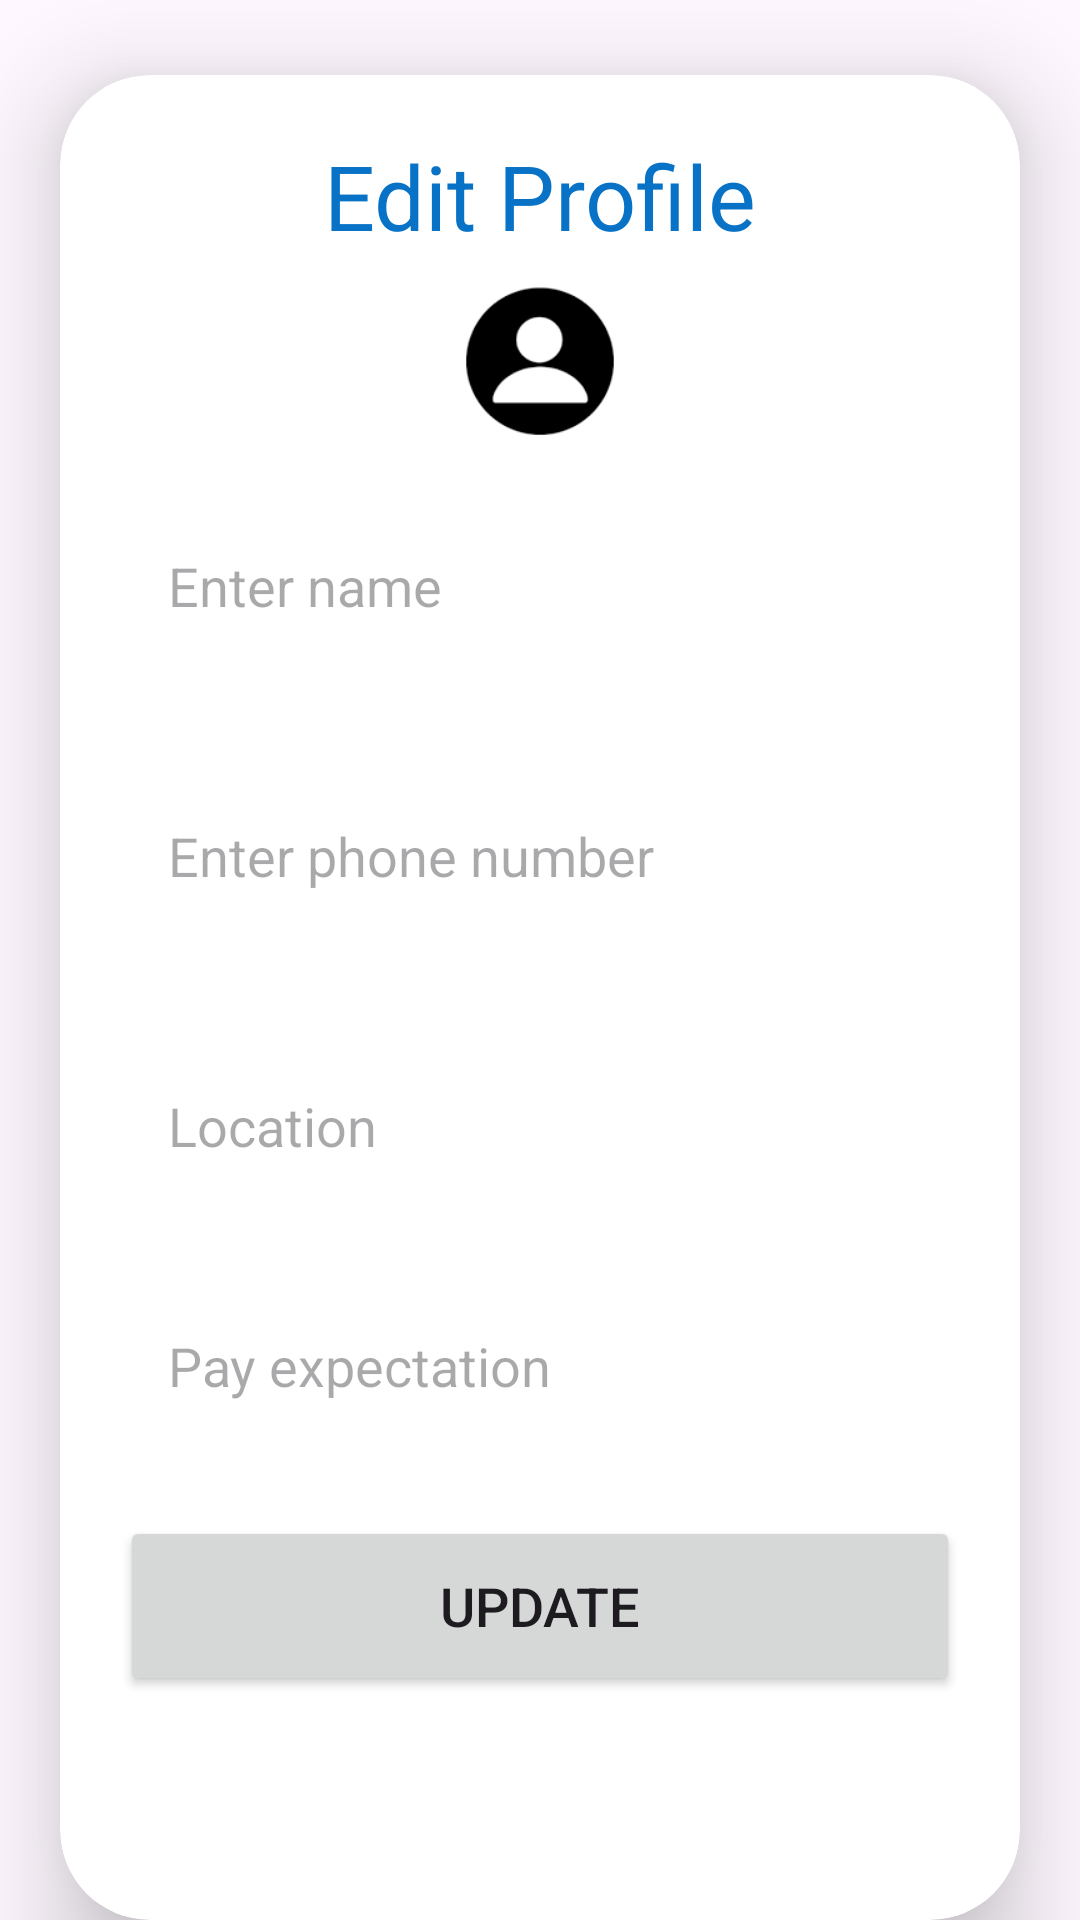

Android layout source for this screen:
<!-- AndroidManifest.xml: application theme Theme.MyApplication -->
<!-- res/layout/activity_edit_profile.xml -->
<androidx.drawerlayout.widget.DrawerLayout
    xmlns:android="http://schemas.android.com/apk/res/android"
    xmlns:app="http://schemas.android.com/apk/res-auto"
    xmlns:tools="http://schemas.android.com/tools"
    android:layout_width="match_parent"
    android:layout_height="match_parent"
    android:id="@+id/drawerLayout"
    tools:context=".EditProfileActivity">

    <LinearLayout
        android:layout_width="match_parent"
        android:layout_height="match_parent"
        android:orientation="vertical">


        <androidx.cardview.widget.CardView
            android:layout_width="match_parent"
            android:layout_height="match_parent"
            android:layout_marginTop="25dp"
            android:layout_marginEnd="20dp"
            android:layout_marginStart="20dp"
            app:cardCornerRadius="30dp"
            app:cardElevation="20dp">
            <LinearLayout
                android:layout_width="match_parent"
                android:layout_height="wrap_content"
                android:orientation="vertical"
                android:layout_gravity="center_horizontal"
                android:padding="20dp"
                android:background="@drawable/lavender_border">
                <TextView
                    android:layout_width="match_parent"
                    android:layout_height="match_parent"
                    android:text="Edit Profile"
                    android:textSize="30sp"
                    android:textAlignment="center"
                    android:textColor="@color/blue"/>
                <ImageView
                    android:layout_width="50dp"
                    android:layout_height="50dp"
                    android:layout_gravity="center"
                    android:src="@drawable/img_1"
                    android:id="@+id/editImage"
                    android:layout_marginTop="10dp"
                    android:scaleType="fitXY"/>
                <EditText
                    android:layout_width="match_parent"
                    android:layout_height="60dp"
                    android:id="@+id/editName"
                    android:background="@drawable/lavender_border"
                    android:layout_marginTop="20dp"
                    android:padding="16dp"
                    android:hint="Enter name"
                    android:gravity="start|center_vertical"
                    android:textColor="@color/blue"/>
                <EditText
                    android:layout_width="match_parent"
                    android:layout_height="80dp"
                    android:id="@+id/editPhNo"
                    android:background="@drawable/lavender_border"
                    android:layout_marginTop="20dp"
                    android:padding="16dp"
                    android:hint="Enter phone number"
                    android:gravity="start|center_vertical"
                    android:textColor="@color/blue"/>

                <EditText
                    android:layout_width="match_parent"
                    android:layout_height="60dp"
                    android:id="@+id/editLocation"
                    android:background="@drawable/lavender_border"
                    android:layout_marginTop="20dp"
                    android:padding="16dp"
                    android:hint="Location"
                    android:gravity="start|center_vertical"
                    android:textColor="@color/blue"/>
                <EditText
                    android:layout_width="match_parent"
                    android:layout_height="60dp"
                    android:id="@+id/editSalary"
                    android:background="@drawable/lavender_border"
                    android:layout_marginTop="20dp"
                    android:padding="16dp"
                    android:hint="Pay expectation"
                    android:gravity="start|center_vertical"
                    android:textColor="@color/blue"/>
                <Button
                    android:layout_width="match_parent"
                    android:layout_height="60dp"
                    android:text="Update"
                    android:id="@+id/updateButton"
                    android:textSize="18sp"
                    android:layout_marginTop="20dp"
                    app:cornerRadius = "20dp"/>
            </LinearLayout>
        </androidx.cardview.widget.CardView>
    </LinearLayout>







</androidx.drawerlayout.widget.DrawerLayout>
<!-- resources referenced by this layout -->
<resources>
  <color name="blue">#0772C6</color>
  <!-- drawable img_1: png bitmap (drawable, 2293 bytes) -->
  <style name="Theme.MyApplication" parent="Base.Theme.MyApplication" />
  <style name="Base.Theme.MyApplication" parent="Theme.Material3.DayNight.NoActionBar">
          <item name="colorPrimary">@color/blue</item>
          <item name="colorPrimaryVariant">@color/blue</item>
          <item name="colorOnPrimary">@color/white</item>
          
          <item name="colorSecondary">@color/teal_200</item>
          <item name="colorSecondaryVariant">@color/teal_700</item>
          <item name="colorOnSecondary">@color/black</item>
          
          <item name="android:statusBarColor">?attr/colorPrimaryVariant</item>
      </style>
  <color name="white">#FFFFFFFF</color>
  <color name="teal_200">#FF03DAC5</color>
  <color name="teal_700">#FF018786</color>
  <color name="black">#FF000000</color>
</resources>
